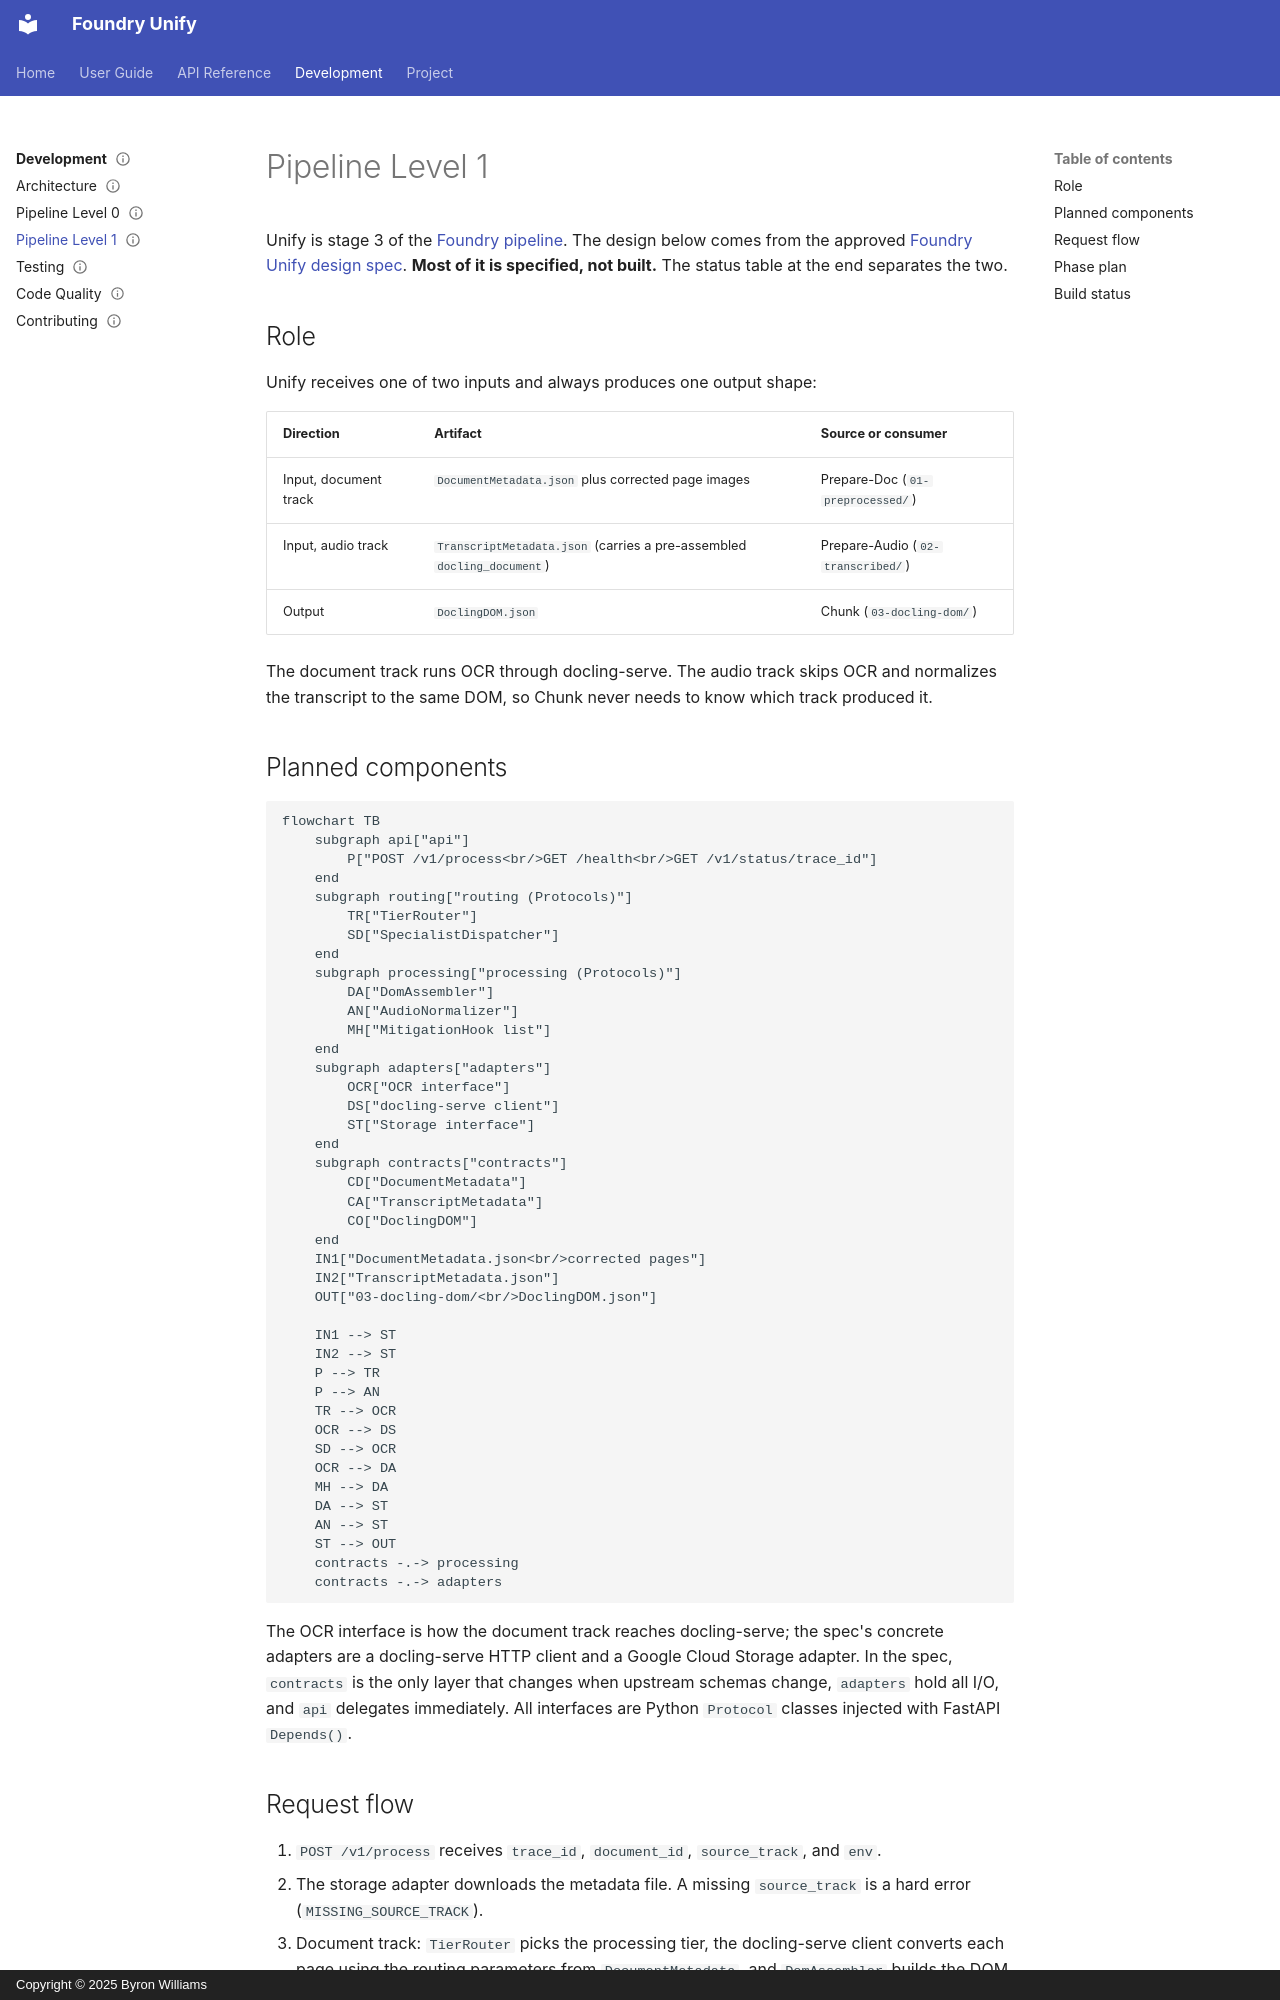

repository: ByronWilliamsCPA/Unify · page: architecture/diagrams/level-1/index.html · generator: mkdocs · copyright: Copyright © 2025 Byron Williams

---
title: "Level 1: Unify Architecture"
schema_type: common
status: published
owner: core-maintainer
purpose: "Planned component layers, inputs, output, phase plan, and build status for Unify."
tags:
  - architecture
  - overview
---

Unify is stage 3 of the [Foundry pipeline](../../pipeline-level-0.md). The design below comes from the approved
[Foundry Unify design spec](https://github.com/williaby/image-preprocessing-detector/blob/main/docs/superpowers/specs/2026-05-05-foundry-unify-design.md).
**Most of it is specified, not built.** The status table at the end separates the two.

## Role

Unify receives one of two inputs and always produces one output shape:

| Direction | Artifact | Source or consumer |
| --- | --- | --- |
| Input, document track | `DocumentMetadata.json` plus corrected page images | Prepare-Doc (`01-preprocessed/`) |
| Input, audio track | `TranscriptMetadata.json` (carries a pre-assembled `docling_document`) | Prepare-Audio (`02-transcribed/`) |
| Output | `DoclingDOM.json` | Chunk (`03-docling-dom/`) |

The document track runs OCR through docling-serve. The audio track skips OCR and normalizes the transcript to the
same DOM, so Chunk never needs to know which track produced it.

## Planned components

```mermaid
flowchart TB
    subgraph api["api"]
        P["POST /v1/process<br/>GET /health<br/>GET /v1/status/trace_id"]
    end
    subgraph routing["routing (Protocols)"]
        TR["TierRouter"]
        SD["SpecialistDispatcher"]
    end
    subgraph processing["processing (Protocols)"]
        DA["DomAssembler"]
        AN["AudioNormalizer"]
        MH["MitigationHook list"]
    end
    subgraph adapters["adapters"]
        OCR["OCR interface"]
        DS["docling-serve client"]
        ST["Storage interface"]
    end
    subgraph contracts["contracts"]
        CD["DocumentMetadata"]
        CA["TranscriptMetadata"]
        CO["DoclingDOM"]
    end
    IN1["DocumentMetadata.json<br/>corrected pages"]
    IN2["TranscriptMetadata.json"]
    OUT["03-docling-dom/<br/>DoclingDOM.json"]

    IN1 --> ST
    IN2 --> ST
    P --> TR
    P --> AN
    TR --> OCR
    OCR --> DS
    SD --> OCR
    OCR --> DA
    MH --> DA
    DA --> ST
    AN --> ST
    ST --> OUT
    contracts -.-> processing
    contracts -.-> adapters
```

The OCR interface is how the document track reaches docling-serve; the spec's concrete adapters are a docling-serve
HTTP client and a Google Cloud Storage adapter. In the spec, `contracts` is the only layer that changes when upstream
schemas change, `adapters` hold all I/O, and `api` delegates immediately. All interfaces are Python `Protocol`
classes injected with FastAPI `Depends()`.
